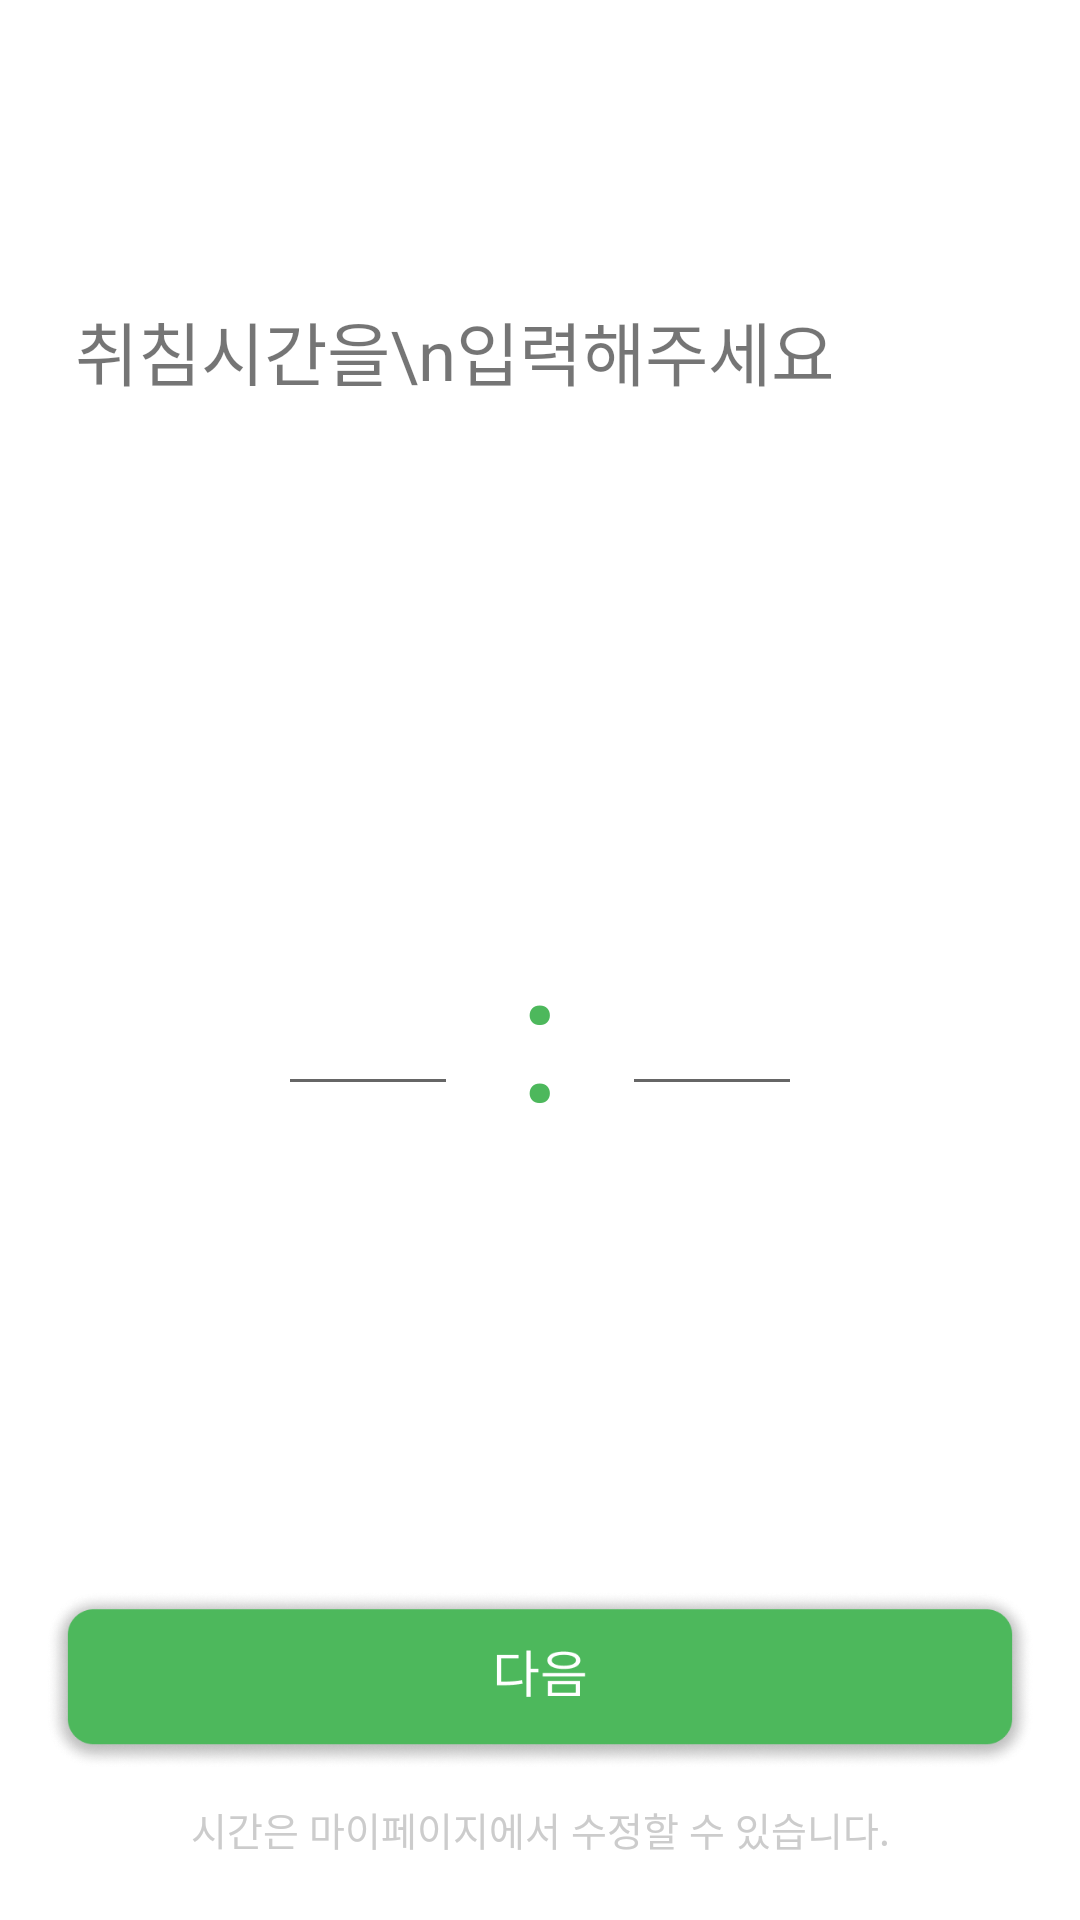

Here is an Android app screen rendered from its layout file. Give the layout XML and the strings, colors and styles it references.
<!-- AndroidManifest.xml: application theme Theme.TodayRest -->
<!-- res/layout/activity_sleep_time.xml -->
<?xml version="1.0" encoding="utf-8"?>
<androidx.constraintlayout.widget.ConstraintLayout xmlns:android="http://schemas.android.com/apk/res/android"
    xmlns:app="http://schemas.android.com/apk/res-auto"
    xmlns:tools="http://schemas.android.com/tools"
    android:layout_width="match_parent"
    android:layout_height="match_parent"
    tools:context=".SleepTime">











    <TextView
        android:id="@+id/end_text"
        android:layout_width="wrap_content"
        android:layout_height="wrap_content"
        android:text="취침시간을\n입력해주세요"
        android:textSize="23sp"
        android:textAlignment="textStart"
        android:src="@drawable/start_time_text"
        app:layout_constraintStart_toStartOf="parent"
        app:layout_constraintTop_toTopOf="parent"
        android:layout_marginTop="100dp"
        android:layout_marginLeft="25dp"/>



    <ImageButton
        android:id="@+id/btn_start_next"
        android:layout_width="330dp"
        android:layout_height="60dp"
        android:background="@drawable/style_btn_start_next"
        app:layout_constraintEnd_toEndOf="parent"
        app:layout_constraintStart_toStartOf="parent"
        app:layout_constraintBottom_toBottomOf="parent"
        android:layout_marginBottom="50dp" />

    <TextView
        android:id="@+id/text_Time"
        android:layout_width="wrap_content"
        android:layout_height="wrap_content"
        android:text="시간은 마이페이지에서 수정할 수 있습니다."
        android:textColor="#cccccc"
        android:textSize="13sp"
        app:layout_constraintEnd_toEndOf="parent"
        app:layout_constraintStart_toStartOf="parent"
        app:layout_constraintTop_toBottomOf="@+id/btn_start_next"
        android:layout_marginTop="10dp"/>

    <LinearLayout
        android:layout_width="match_parent"
        android:layout_height="wrap_content"
        android:orientation="horizontal"
        android:gravity="center"
        android:layout_marginTop="150dp"
        app:layout_constraintStart_toStartOf="parent"
        app:layout_constraintEnd_toEndOf="parent"
        app:layout_constraintTop_toBottomOf="@id/end_text">

        <EditText
            android:id="@+id/sleep_time_hour"
            android:layout_width="60dp"
            android:layout_height="50dp"
            android:inputType="numberDecimal"
            android:textAlignment="center"
            android:textColor="@color/green_1"
            android:textSize="27sp"/>

        <TextView
            android:layout_width="wrap_content"
            android:layout_height="wrap_content"
            android:text=":"
            android:layout_margin="20dp"
            android:textColor="@color/green_1"
            android:textSize="60sp"/>

        <EditText
            android:id="@+id/sleep_time_minute"
            android:layout_width="60dp"
            android:layout_height="50dp"
            android:inputType="numberDecimal"
            android:textAlignment="center"
            android:textColor="@color/green_1"
            android:textSize="27sp" />

    </LinearLayout>




</androidx.constraintlayout.widget.ConstraintLayout>
<!-- resources referenced by this layout -->
<resources>
  <color name="green_1">#4DB85C</color>
  <!-- drawable start_time_text: png bitmap (drawable, 14026 bytes) -->
  <!-- drawable style_btn_start_next (drawable) -->
  <?xml version="1.0" encoding="utf-8"?>
  <selector xmlns:android="http://schemas.android.com/apk/res/android">
      <item android:state_enabled="false" android:drawable="@drawable/next_light">
      </item>
  
      <item android:state_pressed="true" android:drawable="@drawable/next_dark">
      </item>
  </selector>
  <style name="Theme.TodayRest" parent="Theme.MaterialComponents.DayNight.NoActionBar">
          
          <item name="colorPrimary">@color/black</item>
          <item name="colorPrimaryVariant">@color/black</item>
          <item name="colorOnPrimary">@color/black</item>
          
          <item name="colorSecondary">@color/teal_200</item>
          <item name="colorSecondaryVariant">@color/teal_700</item>
          <item name="colorOnSecondary">@color/black</item>
          
          <item name="android:statusBarColor" tools:targetApi="l">@color/white</item>
          <item name="android:windowLightStatusBar" tools:targetApi="m">true</item>
          
  
          <item name="windowNoTitle">true</item>
  
  
  
  
      </style>
  <!-- drawable next_light: png bitmap (drawable, 48003 bytes) -->
  <!-- drawable next_dark: png bitmap (drawable, 47956 bytes) -->
  <color name="black">#FF000000</color>
  <color name="teal_200">#FF03DAC5</color>
  <color name="teal_700">#FF018786</color>
  <color name="white">#FFFFFFFF</color>
</resources>
